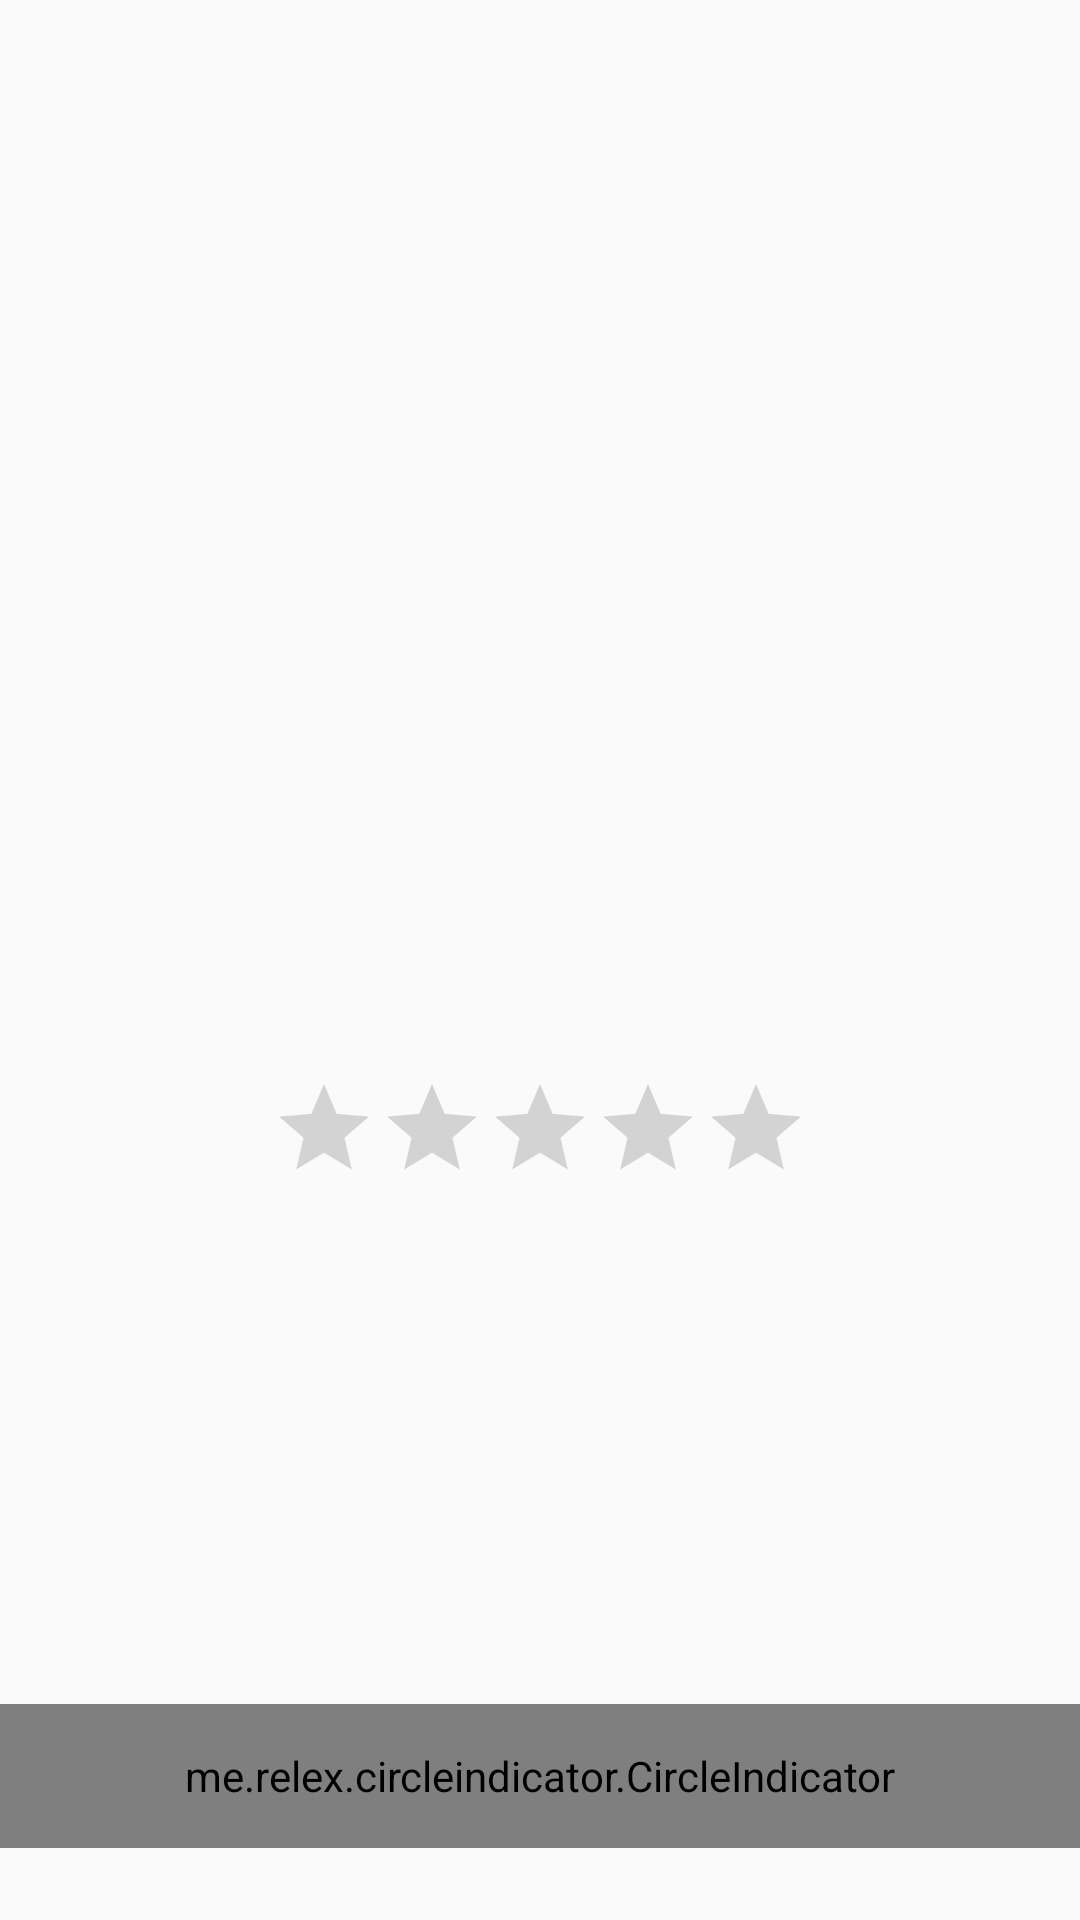

Here is an Android app screen rendered from its layout file. Give the layout XML and the strings, colors and styles it references.
<!-- AndroidManifest.xml: application theme AppTheme -->
<!-- res/layout/fragment_product.xml -->
<android.support.constraint.ConstraintLayout xmlns:android="http://schemas.android.com/apk/res/android"
    xmlns:app="http://schemas.android.com/apk/res-auto"
    xmlns:tools="http://schemas.android.com/tools"
    android:id="@+id/constraintLayout"
    android:layout_width="match_parent"
    android:layout_height="match_parent"
    tools:context="com.example.soul.pr9_shop.MainActivity$PlaceholderFragment">

    <ImageView
        android:id="@+id/fragment_product_imgProduct"
        android:layout_width="0dp"
        android:layout_height="0dp"
        android:scaleType="centerCrop"
        android:src="@drawable/ic_launcher_background"
        app:layout_constraintBottom_toTopOf="@+id/fragment_product_imageGuideLane"
        app:layout_constraintDimensionRatio="h,16:9"
        app:layout_constraintEnd_toEndOf="parent"
        app:layout_constraintStart_toStartOf="parent"
        app:layout_constraintTop_toTopOf="parent" />


    <android.support.constraint.Guideline
        android:id="@+id/fragment_product_imageGuideLane"
        android:layout_width="wrap_content"
        android:layout_height="wrap_content"
        android:orientation="horizontal"
        app:layout_constraintGuide_percent="0.4" />

    <TextView
        android:id="@+id/fragment_product_lblProductTitle"
        android:layout_width="0dp"
        android:layout_height="wrap_content"
        android:layout_marginEnd="8dp"
        android:layout_marginStart="8dp"
        android:layout_marginTop="8dp"
        android:fontFamily="sans-serif"
        tools:text="Red Shirt"
        android:textAlignment="center"
        android:textAllCaps="false"
        android:textAppearance="@android:style/TextAppearance.Material.Title"
        android:textColor="@color/colorPrimary"
        android:textSize="24sp"
        app:layout_constraintEnd_toEndOf="parent"
        app:layout_constraintStart_toStartOf="parent"
        app:layout_constraintTop_toBottomOf="@+id/fragment_product_imgProduct" />

    <TextView
        android:id="@+id/fragment_product_lblProductManufacturer"
        android:layout_width="wrap_content"
        android:layout_height="wrap_content"
        android:layout_marginEnd="8dp"
        android:layout_marginStart="8dp"
        android:layout_marginTop="8dp"
        tools:text="Ekko"
        android:textColor="@color/colorPrimaryDark"
        android:textSize="14sp"
        android:textStyle="bold"
        app:layout_constraintEnd_toEndOf="parent"
        app:layout_constraintStart_toStartOf="parent"
        app:layout_constraintTop_toBottomOf="@+id/fragment_product_lblProductTitle" />

    <RatingBar
        android:id="@+id/fragment_product_ratingBar"
        style="@style/Widget.AppCompat.RatingBar.Indicator"
        android:layout_width="wrap_content"
        android:layout_height="wrap_content"
        android:layout_marginEnd="8dp"
        android:layout_marginStart="8dp"
        android:layout_marginTop="8dp"
        app:layout_constraintBottom_toTopOf="@+id/fragment_product_lblPriceTopSeparator"
        app:layout_constraintEnd_toEndOf="parent"
        app:layout_constraintStart_toStartOf="parent"
        app:layout_constraintTop_toBottomOf="@+id/fragment_product_lblProductManufacturer" />

    <android.support.constraint.Guideline
        android:id="@+id/fragment_product_lblPriceTopSeparator"
        android:layout_width="wrap_content"
        android:layout_height="wrap_content"
        android:orientation="horizontal"
        app:layout_constraintGuide_percent="0.7" />

    <TextView
        android:id="@+id/fragment_product_lblPrice"
        android:layout_width="0dp"
        android:layout_height="0dp"
        android:layout_marginBottom="8dp"
        android:layout_marginEnd="8dp"
        android:layout_marginStart="8dp"
        android:layout_marginTop="8dp"
        android:gravity="center"
        android:textAppearance="@android:style/TextAppearance.Material.Body1"
        android:textColor="@color/colorAccent"
        android:textSize="30sp"
        android:textStyle="bold"
        app:layout_constraintBottom_toTopOf="@+id/fragment_product_lblPriceBottomSeparator"
        app:layout_constraintEnd_toEndOf="parent"
        app:layout_constraintStart_toStartOf="parent"
        app:layout_constraintTop_toTopOf="@+id/fragment_product_lblPriceTopSeparator"
        tools:text="30€" />

    <android.support.constraint.Guideline
        android:id="@+id/fragment_product_lblPriceBottomSeparator"
        android:layout_width="wrap_content"
        android:layout_height="wrap_content"
        android:orientation="horizontal"
        app:layout_constraintGuide_percent="0.85" />

    <me.relex.circleindicator.CircleIndicator
        android:id="@+id/fragment_product_indicator"
        android:layout_width="match_parent"
        android:layout_height="48dp"
        android:layout_marginBottom="8dp"
        android:layout_marginTop="8dp"
        app:layout_constraintBottom_toBottomOf="parent"
        app:layout_constraintTop_toTopOf="@+id/fragment_product_lblPriceBottomSeparator" />
</android.support.constraint.ConstraintLayout>
<!-- resources referenced by this layout -->
<resources>
  <color name="colorAccent">#ff4081</color>
  <color name="colorPrimary">#3f51b5</color>
  <color name="colorPrimaryDark">#303f9f</color>
  <style name="AppTheme" parent="Theme.AppCompat.Light.DarkActionBar">
          
          <item name="colorPrimary">@color/colorPrimary</item>
          
          <item name="colorPrimaryDark">@color/colorPrimaryDark</item>
          
          <item name="colorAccent">@color/colorAccent</item>
      </style>
</resources>
